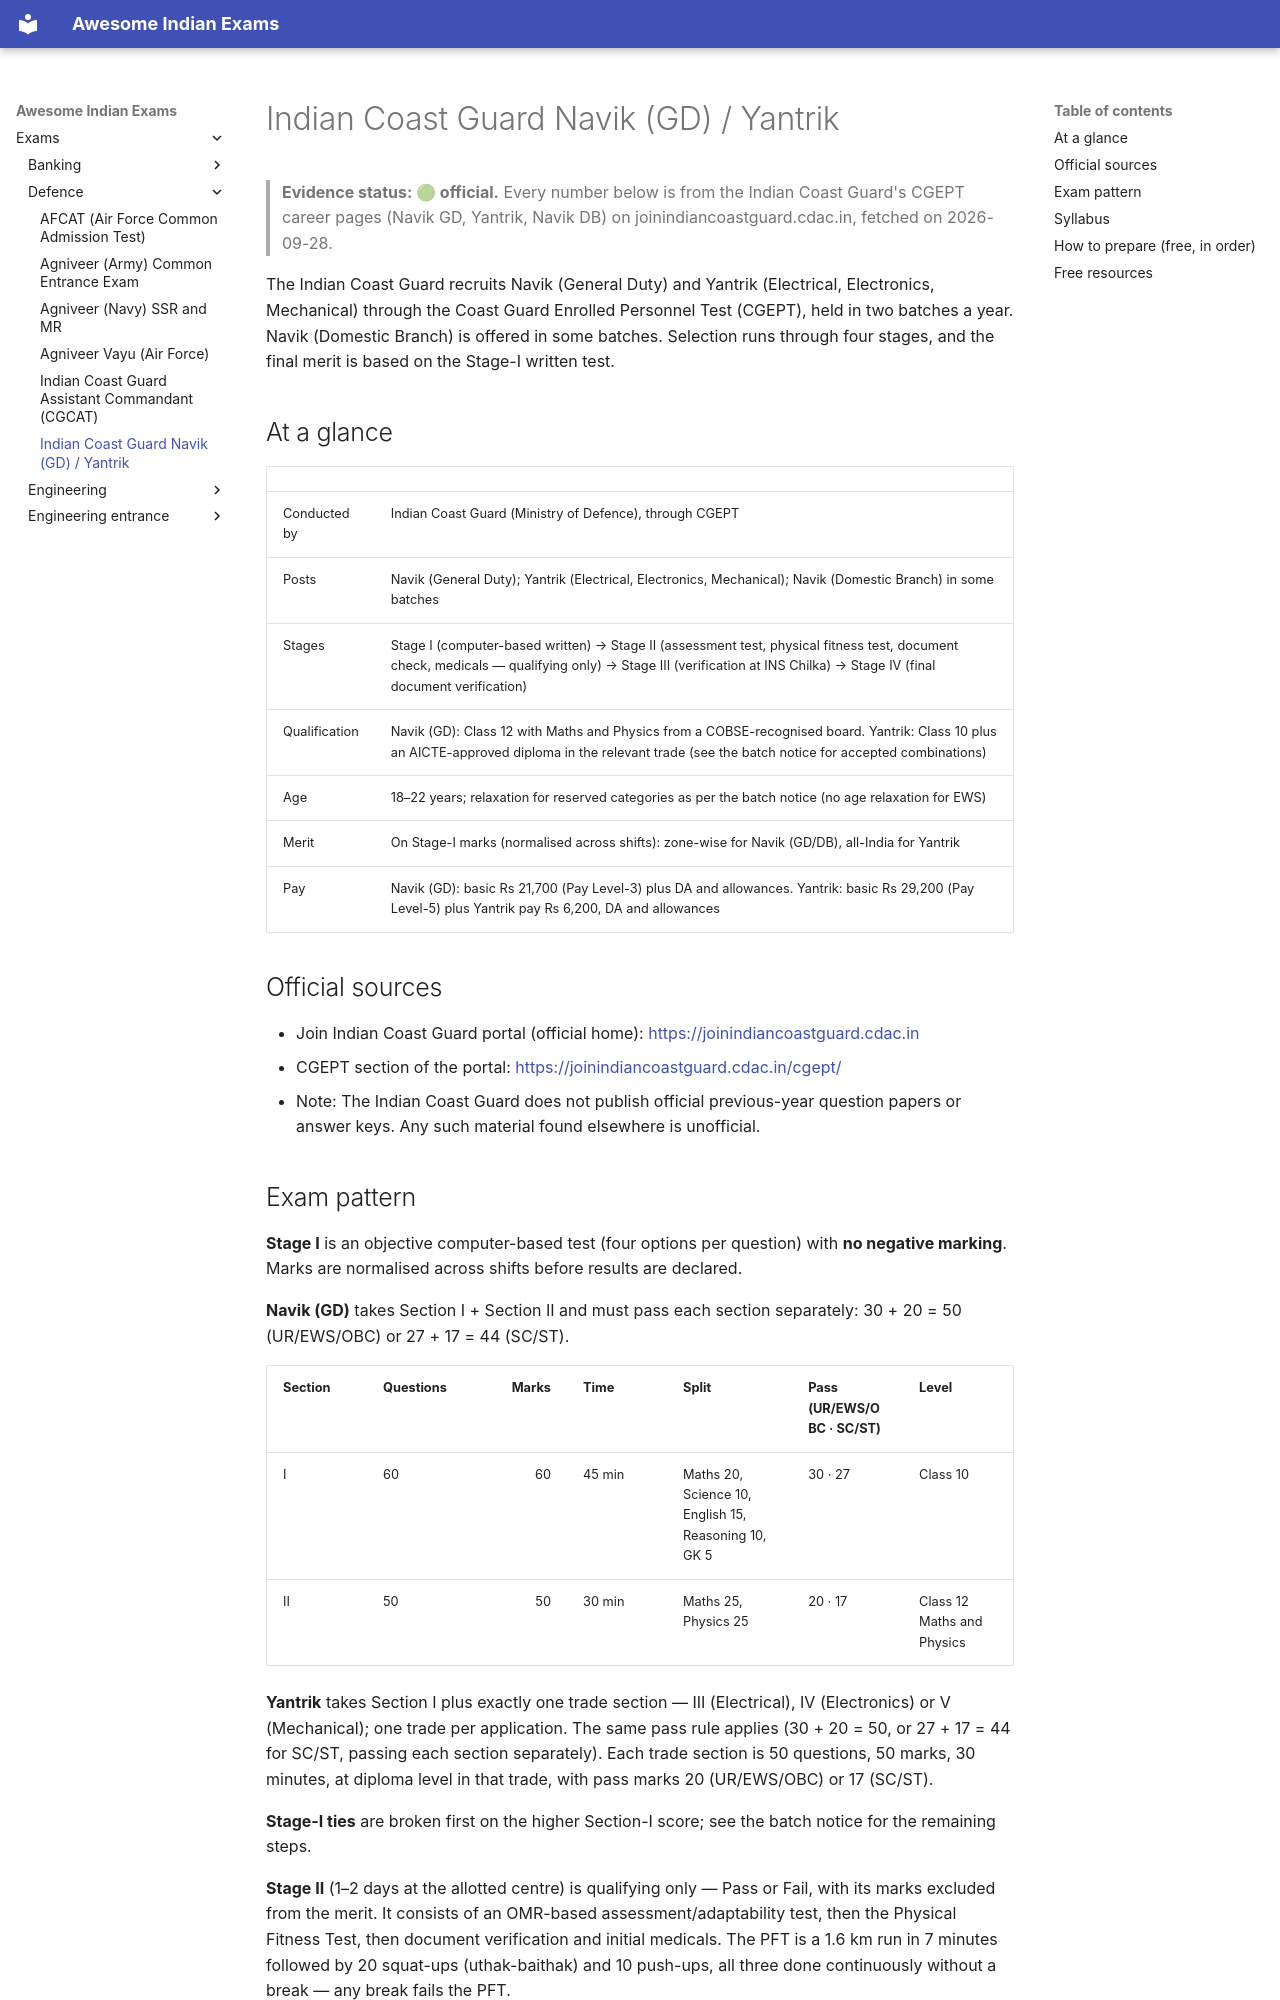

repository: lakhidas168-ship-it/awesome-indian-exams · page: exams/defence/icg-navik/index.html · generator: mkdocs

---
title: Indian Coast Guard Navik (GD) / Yantrik
exam_id: icg-navik
conducting_body: Indian Coast Guard
official_site: https://joinindiancoastguard.cdac.in
cycle: CGEPT (two batches a year)
last_verified: 2026-09-30
verification: official
---

# Indian Coast Guard Navik (GD) / Yantrik

> **Evidence status: 🟢 official.** Every number below is from the Indian Coast Guard's CGEPT career pages
> (Navik GD, Yantrik, Navik DB) on joinindiancoastguard.cdac.in, fetched on 2026-09-28.

The Indian Coast Guard recruits Navik (General Duty) and Yantrik (Electrical, Electronics, Mechanical) through
the Coast Guard Enrolled Personnel Test (CGEPT), held in two batches a year. Navik (Domestic Branch) is offered
in some batches. Selection runs through four stages, and the final merit is based on the Stage-I written test.

## At a glance

| | |
|---|---|
| Conducted by | Indian Coast Guard (Ministry of Defence), through CGEPT |
| Posts | Navik (General Duty); Yantrik (Electrical, Electronics, Mechanical); Navik (Domestic Branch) in some batches |
| Stages | Stage I (computer-based written) → Stage II (assessment test, physical fitness test, document check, medicals — qualifying only) → Stage III (verification at INS Chilka) → Stage IV (final document verification) |
| Qualification | Navik (GD): Class 12 with Maths and Physics from a COBSE-recognised board. Yantrik: Class 10 plus an AICTE-approved diploma in the relevant trade (see the batch notice for accepted combinations) |
| Age | 18–22 years; relaxation for reserved categories as per the batch notice (no age relaxation for EWS) |
| Merit | On Stage-I marks (normalised across shifts): zone-wise for Navik (GD/DB), all-India for Yantrik |
| Pay | Navik (GD): basic Rs 21,700 (Pay Level-3) plus DA and allowances. Yantrik: basic Rs 29,200 (Pay Level-5) plus Yantrik pay Rs 6,200, DA and allowances |

## Official sources

- Join Indian Coast Guard portal (official home): <https://joinindiancoastguard.cdac.in>
- CGEPT section of the portal: <https://joinindiancoastguard.cdac.in/cgept/>
- Note: The Indian Coast Guard does not publish official previous-year question papers or answer keys. Any such material found elsewhere is unofficial.

## Exam pattern

**Stage I** is an objective computer-based test (four options per question) with **no negative marking**.
Marks are normalised across shifts before results are declared.

**Navik (GD)** takes Section I + Section II and must pass each section separately:
30 + 20 = 50 (UR/EWS/OBC) or 27 + 17 = 44 (SC/ST).

| Section | Questions | Marks | Time | Split | Pass (UR/EWS/OBC · SC/ST) | Level |
|---|---|---:|---|---|---|---|
| I | 60 | 60 | 45 min | Maths 20, Science 10, English 15, Reasoning 10, GK 5 | 30 · 27 | Class 10 |
| II | 50 | 50 | 30 min | Maths 25, Physics 25 | 20 · 17 | Class 12 Maths and Physics |

**Yantrik** takes Section I plus exactly one trade section — III (Electrical), IV (Electronics) or
V (Mechanical); one trade per application. The same pass rule applies (30 + 20 = 50, or 27 + 17 = 44 for
SC/ST, passing each section separately). Each trade section is 50 questions, 50 marks, 30 minutes,
at diploma level in that trade, with pass marks 20 (UR/EWS/OBC) or 17 (SC/ST).

**Stage-I ties** are broken first on the higher Section-I score; see the batch notice for the remaining steps.

**Stage II** (1–2 days at the allotted centre) is qualifying only — Pass or Fail, with its marks excluded
from the merit. It consists of an OMR-based assessment/adaptability test, then the Physical Fitness Test,
then document verification and initial medicals. The PFT is a 1.6 km run in 7 minutes followed by
20 squat-ups (uthak-baithak) and 10 push-ups, all three done continuously without a break — any break
fails the PFT.

**Navik (DB)** is a separate entry offered in some batches (it was part of CGEPT-02/26) with zone-wise
merit like Navik (GD). Check the batch notice for whether DB is included and which sections it takes.
